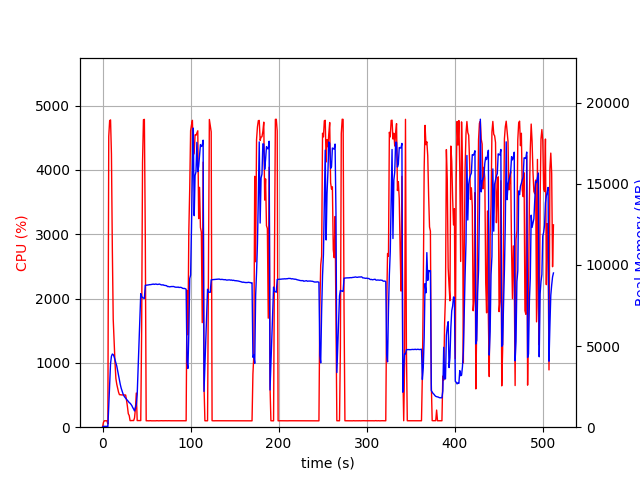

Data behind this chart, as committed beside it:
elapsed_time, nproc, cpu, mem_real, mem_virtual
3.695487976074219e-05, 1, 0.0, 6.555, 3185
1.006, 1, 74.5, 51.06, 648.4
2.013, 1, 100.3, 51.06, 648.4
3.02, 1, 99.3, 51.06, 648.4
4.026, 1, 100.4, 51.06, 648.4
5.033, 1, 99.3, 51.06, 648.4
6.04, 1, 49.7, 27.04, 136.4
7.048, 1, 4520, 1351, 5376
8.068, 1, 4766, 2645, 6740
9.088, 1, 4777, 3918, 8142
10.11, 1, 4248, 4374, 8650
11.12, 1, 2776, 4506, 8856
12.12, 1, 1677, 4472, 8892
13.13, 1, 1333, 4343, 8956
14.14, 1, 1008, 4159, 9012
15.15, 1, 757.8, 3984, 9012
16.15, 1, 667.8, 3766, 9092
17.16, 1, 605.6, 3477, 9092
18.17, 1, 545.2, 3224, 9092
19.18, 1, 506.3, 2906, 9092
20.19, 1, 505.3, 2624, 9092
21.19, 1, 502.1, 2400, 9092
22.2, 1, 502.2, 2229, 9092
23.21, 1, 502.2, 2063, 9092
24.22, 1, 503.1, 1937, 9092
25.23, 1, 500.8, 1855, 9092
26.24, 1, 500.2, 1792, 9092
27.25, 1, 419.2, 1719, 9092
28.25, 1, 323.0, 1649, 9092
29.26, 1, 209.0, 1594, 9092
30.27, 1, 182.4, 1513, 9092
31.28, 1, 102.0, 1479, 9092
32.29, 1, 103.0, 1410, 9092
33.3, 1, 103.9, 1327, 9092
34.31, 1, 104.0, 1210, 9092
35.32, 1, 103.1, 1117, 9092
36.33, 1, 144.7, 1001, 9104
37.34, 1, 284.4, 1221, 9439
38.35, 1, 531.9, 1394, 11227
39.36, 1, 103.0, 2010, 30993
40.37, 1, 103.0, 3566, 30993
41.38, 1, 102.1, 5124, 30993
42.39, 1, 102.1, 6677, 30993
43.4, 1, 103.0, 8226, 30993
44.41, 1, 1504, 8060, 30993
45.43, 1, 4118, 7976, 30993
46.47, 1, 4780, 7956, 30993
47.51, 1, 4786, 7933, 30993
48.56, 1, 2951, 8740, 31003
49.57, 1, 99.3, 8745, 31003
50.58, 1, 101.2, 8755, 31003
51.59, 1, 99.3, 8759, 31003
52.59, 1, 99.3, 8771, 31003
53.6, 1, 100.3, 8781, 31003
54.61, 1, 101.3, 8782, 31003
55.61, 1, 99.3, 8794, 31003
56.62, 1, 99.2, 8804, 31003
57.63, 1, 100.3, 8816, 31003
58.63, 1, 100.3, 8798, 31003
59.64, 1, 100.3, 8808, 31003
... 447 more rows
